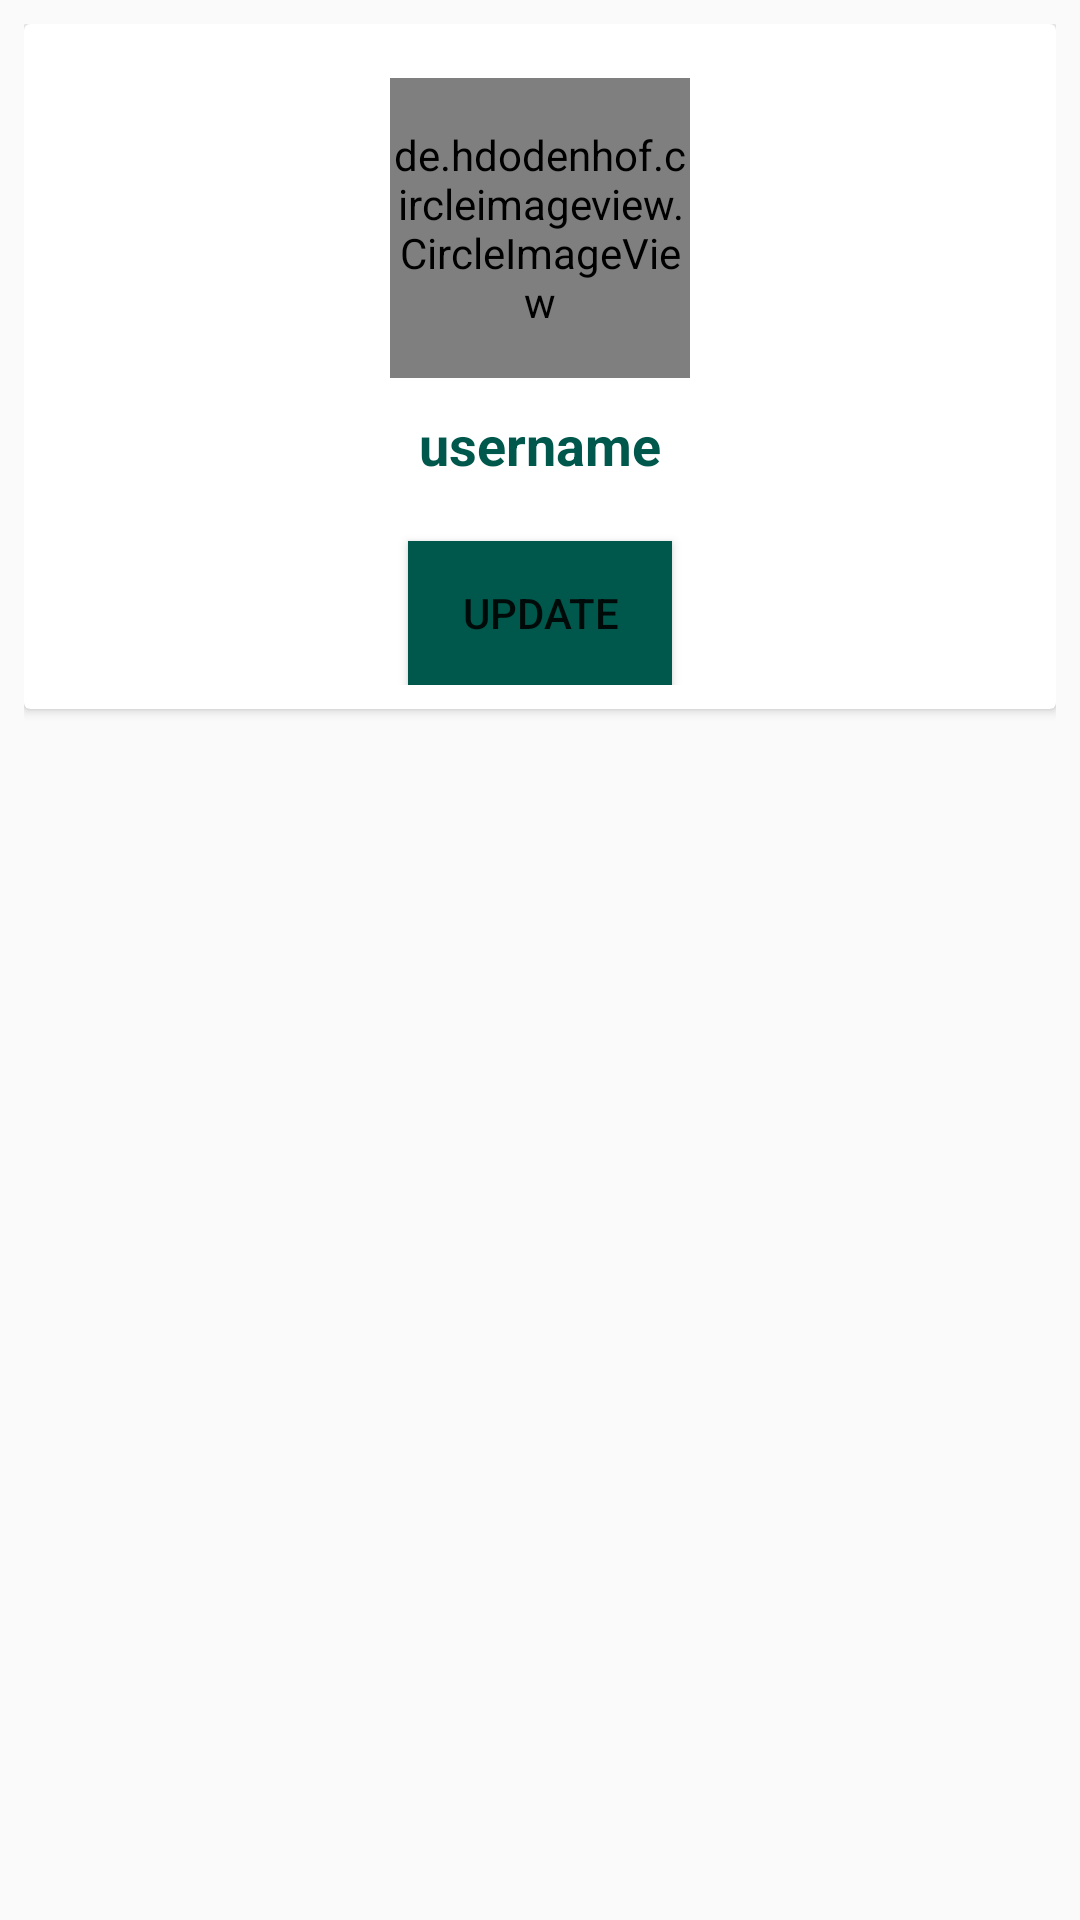

Write the Android layout XML for this screen, with the resource values it uses.
<!-- AndroidManifest.xml: application theme Theme.Design.Light.NoActionBar -->
<!-- res/layout/fragment_profile.xml -->
<?xml version="1.0" encoding="utf-8"?>
<RelativeLayout xmlns:android="http://schemas.android.com/apk/res/android"
    xmlns:tools="http://schemas.android.com/tools"
    android:layout_width="match_parent"
    android:layout_height="match_parent"
    android:padding="8dp"
    tools:context=".Fragment.ProfileFragment">

    <androidx.cardview.widget.CardView
        android:layout_width="match_parent"
        android:layout_height="wrap_content">

        <RelativeLayout
            android:layout_width="match_parent"
            android:padding="8dp"
            android:layout_height="wrap_content">

            <de.hdodenhof.circleimageview.CircleImageView
                android:layout_width="100dp"
                android:layout_height="100dp"
                android:id="@+id/profile_image"
                android:layout_centerHorizontal="true"
                android:layout_marginTop="10dp"
                android:src="@drawable/profile_image"/>

            <EditText
                android:layout_width="wrap_content"
                android:layout_height="wrap_content"
                android:text="username"
                android:background="@android:color/transparent"
                android:cursorVisible="false"
                android:layout_below="@id/profile_image"
                android:layout_centerHorizontal="true"
                android:layout_marginTop="10dp"
                android:textColor="@color/colorPrimaryDark"
                android:textStyle="bold"
                android:id="@+id/username"
                android:textSize="18sp"
                android:layout_marginBottom="20dp" />

            <Button
                android:layout_width="wrap_content"
                android:layout_height="wrap_content"
                android:id="@+id/btn_update"
                android:text="UPDATE"
                android:layout_below="@id/username"
                android:layout_centerHorizontal="true"
                android:background="@color/colorPrimaryDark"/>

        </RelativeLayout>

    </androidx.cardview.widget.CardView>

</RelativeLayout>
<!-- resources referenced by this layout -->
<resources>
  <color name="colorPrimaryDark">#00574B</color>
</resources>
